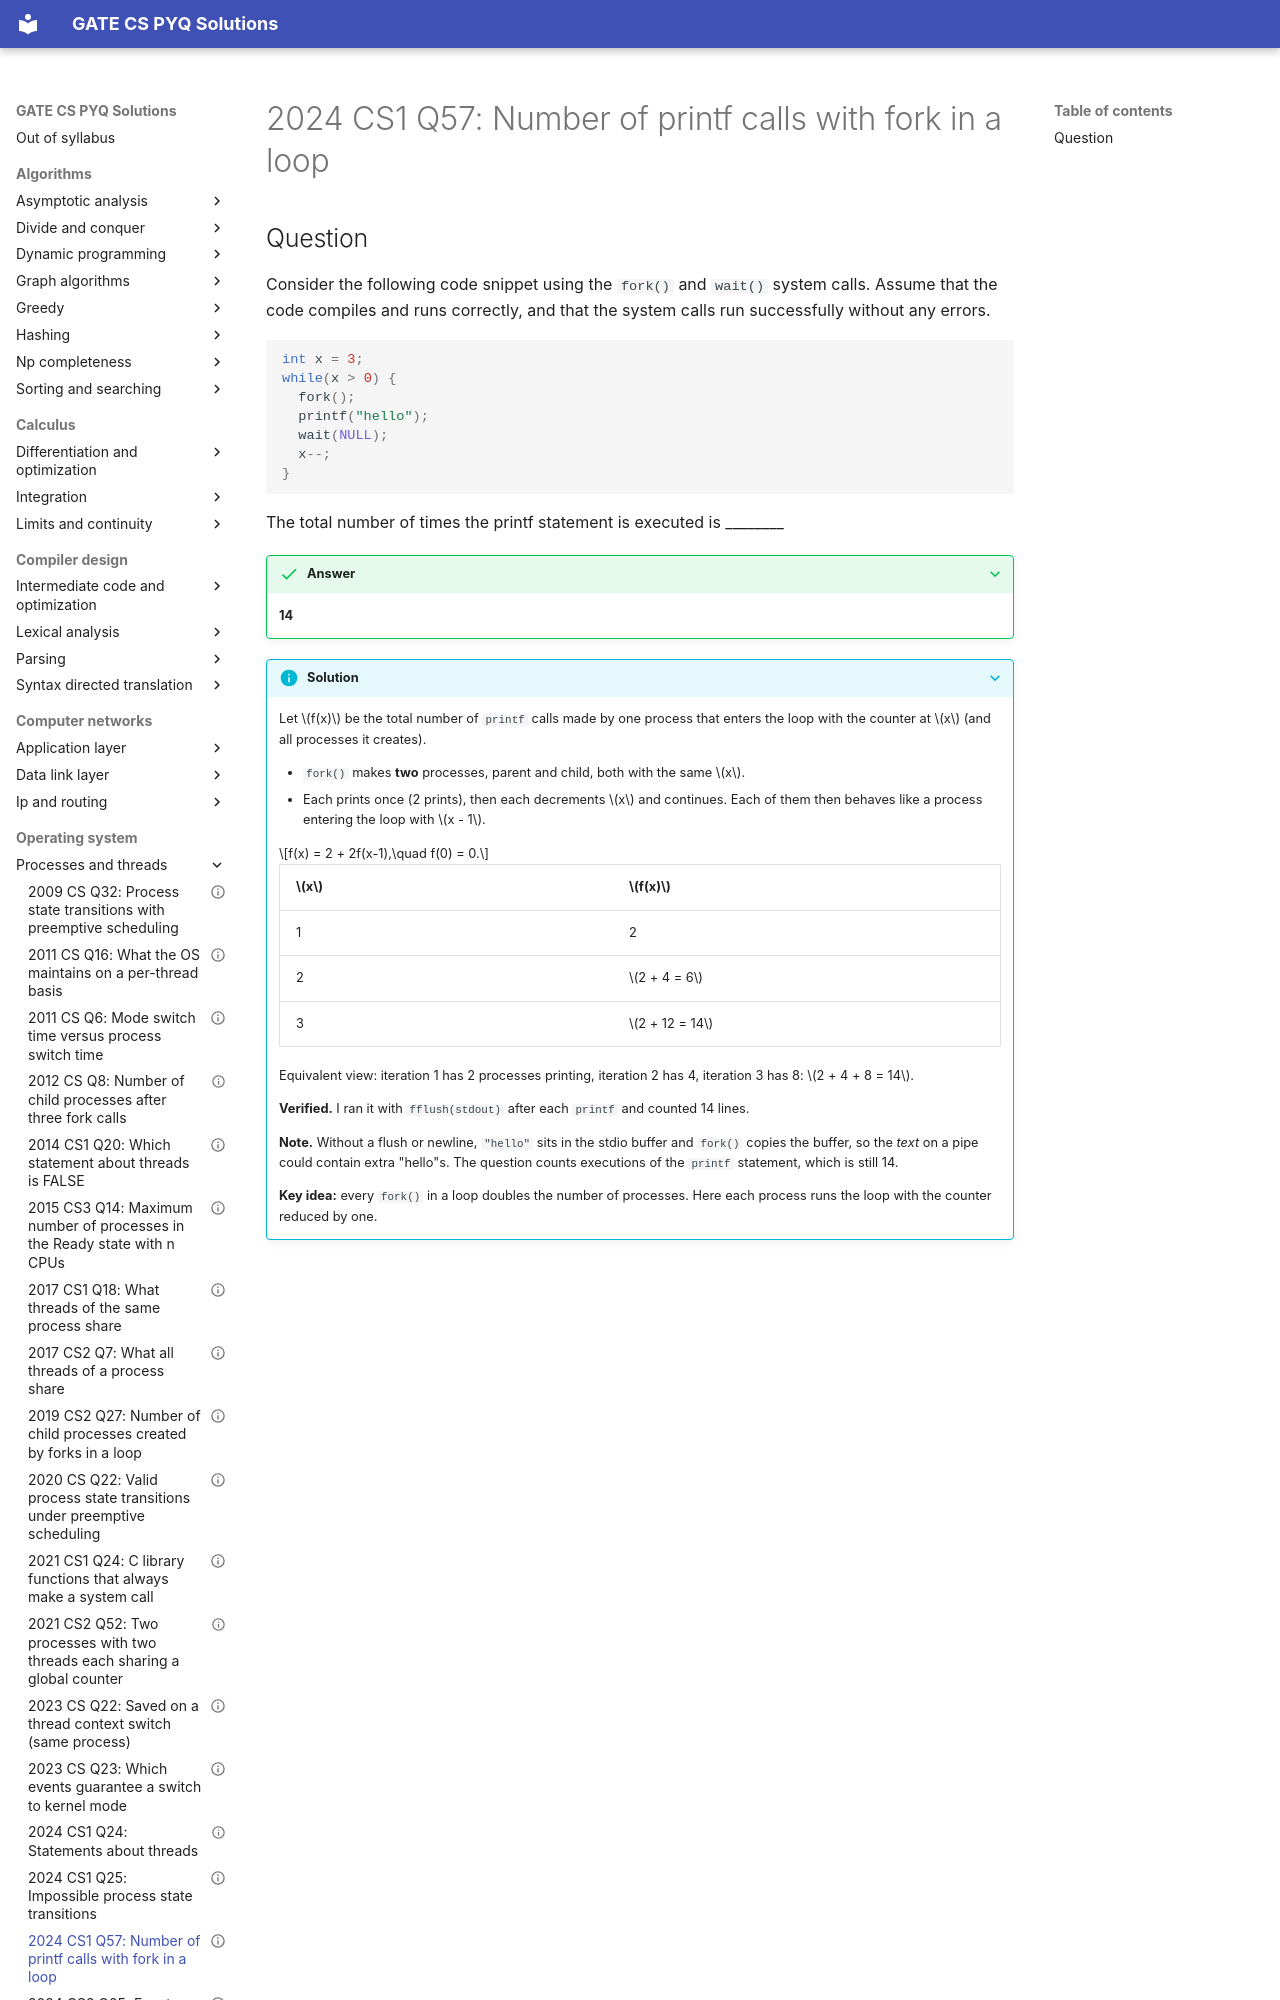

repository: saheenusman/GATE-PYQs · page: operating-system/processes-and-threads/2024-set1-q57/index.html · generator: mkdocs

---
title: "2024 CS1 Q57: Number of printf calls with fork in a loop"
year: 2024
set: 1
paper: CS1
q_no: 57
subject: operating-system
topic: processes-and-threads
also: []
marks: 2
type: NAT
official_answer: "14"
status: verified
---

# 2024 CS1 Q57: Number of printf calls with fork in a loop
